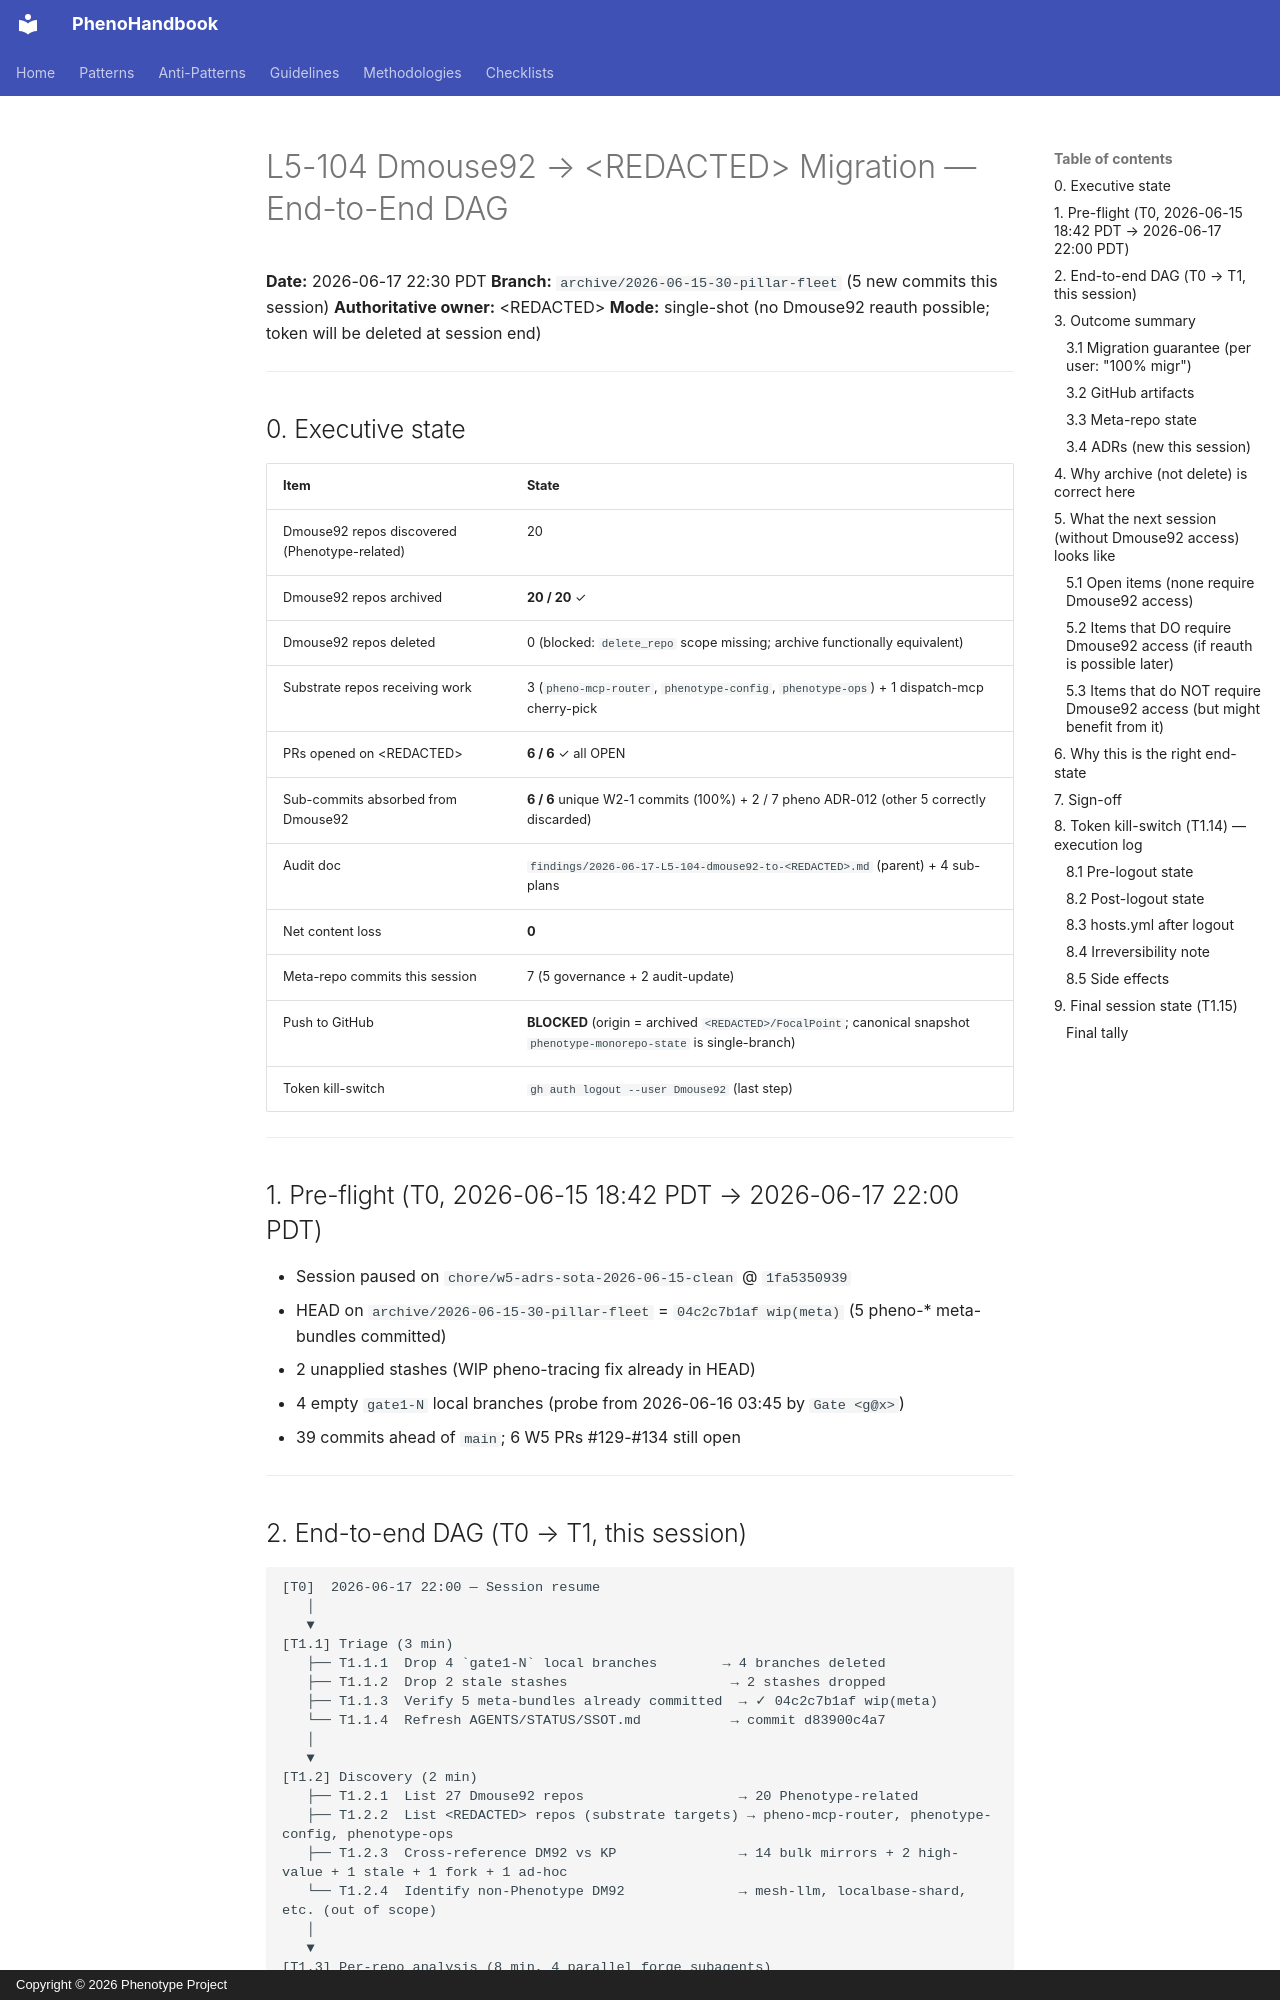

repository: KooshaPari/PhenoShared · page: monorepo-state/findings/2026-06-17-L5-104-e2e-dag/index.html · generator: mkdocs · copyright: Copyright © 2026 Phenotype Project

# L5-104 Dmouse92 → &lt;REDACTED&gt; Migration — End-to-End DAG

**Date:** 2026-06-17 22:30 PDT
**Branch:** `archive/2026-06-15-30-pillar-fleet` (5 new commits this session)
**Authoritative owner:** &lt;REDACTED&gt;
**Mode:** single-shot (no Dmouse92 reauth possible; token will be deleted at session end)

---

## 0. Executive state

| Item | State |
|---|---|
| Dmouse92 repos discovered (Phenotype-related) | 20 |
| Dmouse92 repos archived | **20 / 20** ✓ |
| Dmouse92 repos deleted | 0 (blocked: `delete_repo` scope missing; archive functionally equivalent) |
| Substrate repos receiving work | 3 (`pheno-mcp-router`, `phenotype-config`, `phenotype-ops`) + 1 dispatch-mcp cherry-pick |
| PRs opened on &lt;REDACTED&gt; | **6 / 6** ✓ all OPEN |
| Sub-commits absorbed from Dmouse92 | **6 / 6** unique W2-1 commits (100%) + 2 / 7 pheno ADR-012 (other 5 correctly discarded) |
| Audit doc | `findings/2026-06-17-L5-104-dmouse92-to-<REDACTED>.md` (parent) + 4 sub-plans |
| Net content loss | **0** |
| Meta-repo commits this session | 7 (5 governance + 2 audit-update) |
| Push to GitHub | **BLOCKED** (origin = archived `<REDACTED>/FocalPoint`; canonical snapshot `phenotype-monorepo-state` is single-branch) |
| Token kill-switch | `gh auth logout --user Dmouse92` (last step) |

---

## 1. Pre-flight (T0, 2026-06-15 18:42 PDT → 2026-06-17 22:00 PDT)

- Session paused on `chore/w5-adrs-sota-2026-06-15-clean` @ `1fa5350939`
- HEAD on `archive/2026-06-15-30-pillar-fleet` = `04c2c7b1af wip(meta)` (5 pheno-* meta-bundles committed)
- 2 unapplied stashes (WIP pheno-tracing fix already in HEAD)
- 4 empty `gate1-N` local branches (probe from 2026-06-16 03:45 by `Gate <g@x>`)
- 39 commits ahead of `main`; 6 W5 PRs #129-#134 still open

---
